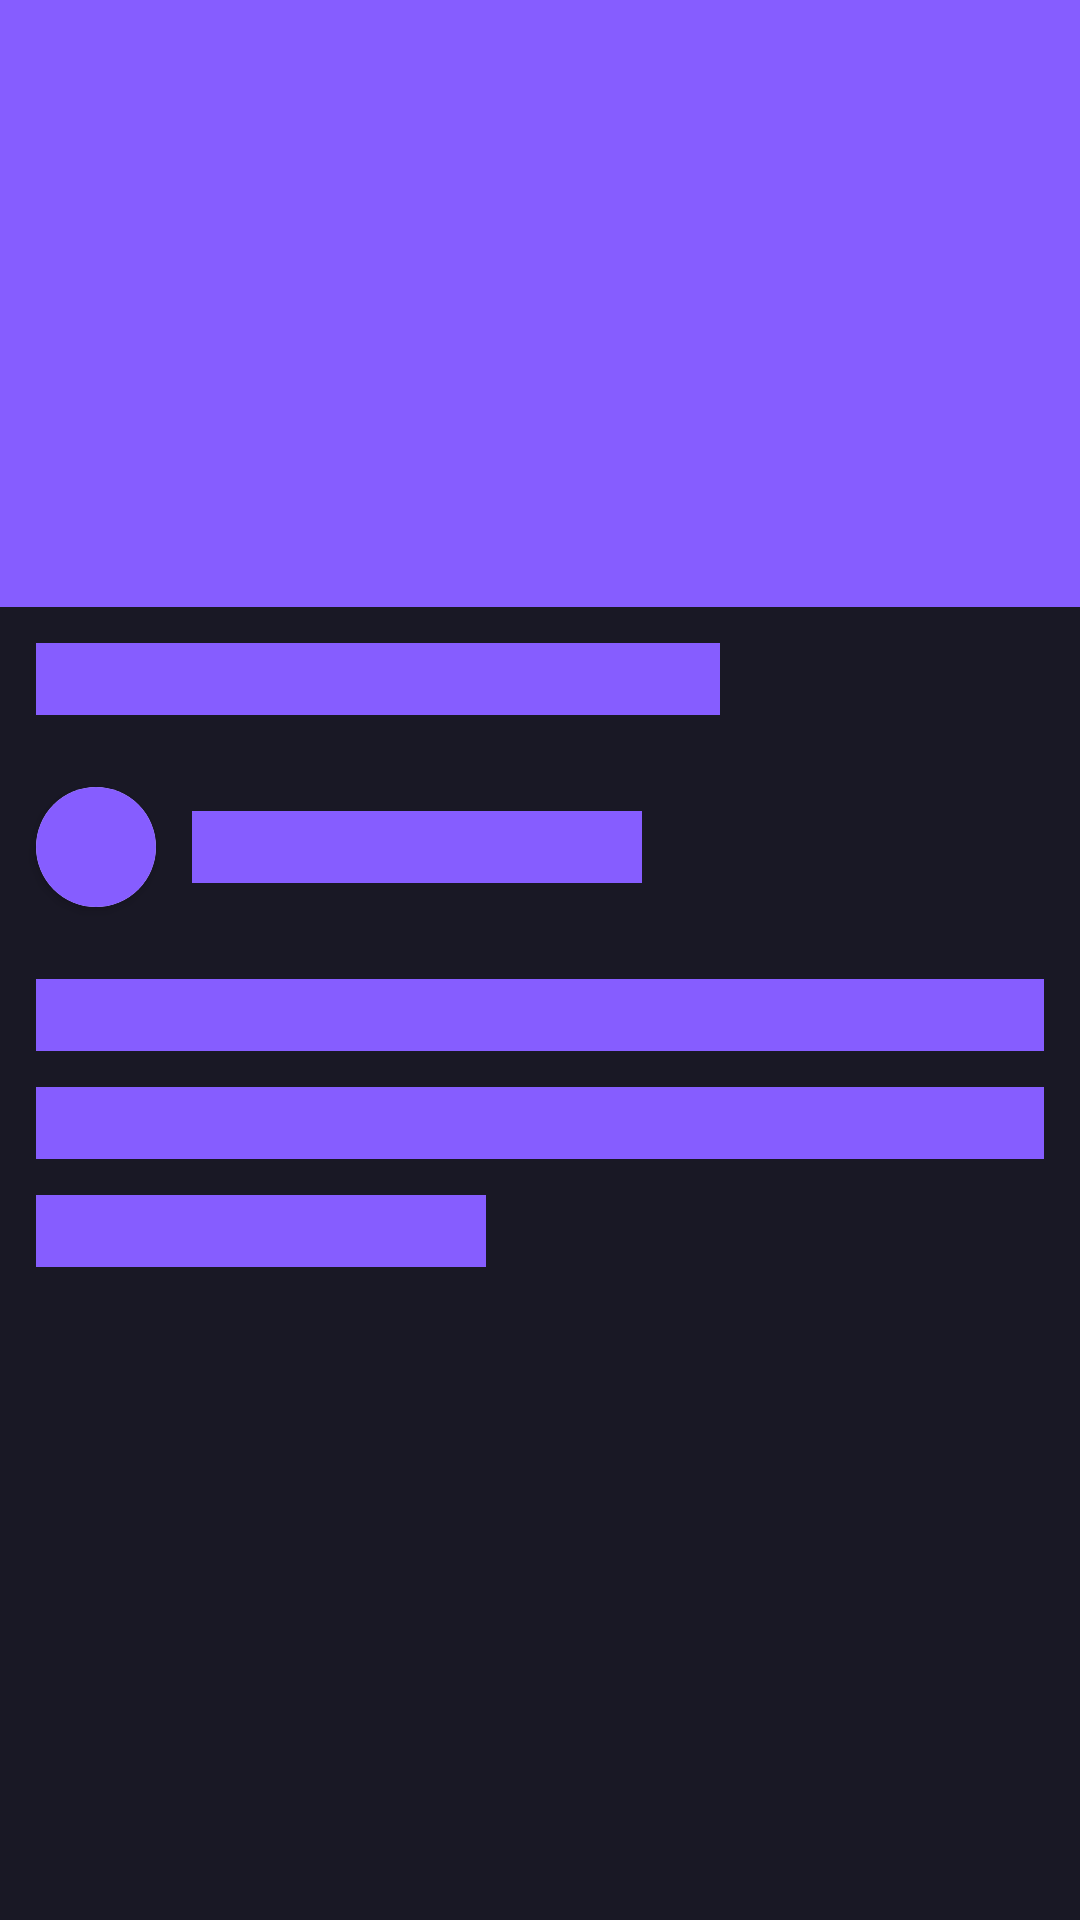

Layout XML and referenced resources for this Android screen:
<!-- AndroidManifest.xml: application theme Theme.CodeTadak -->
<!-- res/layout/detail_skeleton.xml -->
<?xml version="1.0" encoding="utf-8"?>
<androidx.constraintlayout.widget.ConstraintLayout
        xmlns:android="http://schemas.android.com/apk/res/android"
        xmlns:app="http://schemas.android.com/apk/res-auto"
        android:id="@+id/cl_skeleton"
        android:layout_width="match_parent"
        android:layout_height="match_parent"
        android:background="@color/background"
        android:translationZ="1dp"
>

  <View
          android:id="@+id/skeleton_thumbnail"
          android:layout_width="match_parent"
          android:layout_height="0dp"
          app:layout_constraintDimensionRatio="16:9"
          app:layout_constraintTop_toTopOf="parent"
          android:background="@color/dark_purple"
  />

  <View
          android:id="@+id/skeleton_title"
          android:layout_width="0dp"
          android:layout_height="24sp"
          android:layout_marginVertical="12dp"
          android:layout_marginStart="12dp"
          android:layout_marginEnd="120dp"
          app:layout_constraintTop_toBottomOf="@id/skeleton_thumbnail"
          app:layout_constraintStart_toStartOf="parent"
          app:layout_constraintEnd_toEndOf="parent"
          android:background="@color/dark_purple"
  />

  <androidx.cardview.widget.CardView
          android:id="@+id/skeleton_profile_icon"
          android:layout_width="40dp"
          android:layout_height="40dp"
          android:layout_marginTop="24dp"
          android:layout_marginStart="12dp"
          app:layout_constraintTop_toBottomOf="@id/skeleton_title"
          app:layout_constraintStart_toStartOf="parent"
          app:cardCornerRadius="20dp"
  >
    <View
            android:layout_width="40dp"
            android:layout_height="40dp"
            android:background="@color/dark_purple"
    />
  </androidx.cardview.widget.CardView>

  <View
          android:layout_width="150dp"
          android:layout_height="24sp"
          app:layout_constraintTop_toTopOf="@id/skeleton_profile_icon"
          app:layout_constraintBottom_toBottomOf="@id/skeleton_profile_icon"
          app:layout_constraintStart_toEndOf="@id/skeleton_profile_icon"
          android:background="@color/dark_purple"
          android:layout_marginStart="12dp"
  />

  <View
          android:id="@+id/skeleton_text_1"
          android:layout_width="0dp"
          android:layout_height="24sp"
          app:layout_constraintTop_toBottomOf="@id/skeleton_profile_icon"
          app:layout_constraintStart_toStartOf="parent"
          app:layout_constraintEnd_toEndOf="parent"
          android:layout_marginHorizontal="12dp"
          android:layout_marginTop="24dp"
          android:background="@color/dark_purple"
  />

  <View
          android:id="@+id/skeleton_text_2"
          android:layout_width="0dp"
          android:layout_height="24sp"
          app:layout_constraintTop_toBottomOf="@id/skeleton_text_1"
          app:layout_constraintStart_toStartOf="parent"
          app:layout_constraintEnd_toEndOf="parent"
          android:layout_marginHorizontal="12dp"
          android:layout_marginTop="12dp"
          android:background="@color/dark_purple"
  />

  <View
          android:id="@+id/skeleton_text_3"
          android:layout_width="150dp"
          android:layout_height="24sp"
          app:layout_constraintTop_toBottomOf="@id/skeleton_text_2"
          app:layout_constraintStart_toStartOf="parent"
          android:layout_marginHorizontal="12dp"
          android:layout_marginTop="12dp"
          android:background="@color/dark_purple"
  />

</androidx.constraintlayout.widget.ConstraintLayout>
<!-- resources referenced by this layout -->
<resources>
  <color name="background">#191825</color>
  <color name="dark_purple">#865DFF</color>
  <style name="Theme.CodeTadak" parent="Base.Theme.CodeTadak" />
  <style name="Base.Theme.CodeTadak" parent="Theme.Material3.DayNight.NoActionBar">
      
      
    </style>
</resources>
